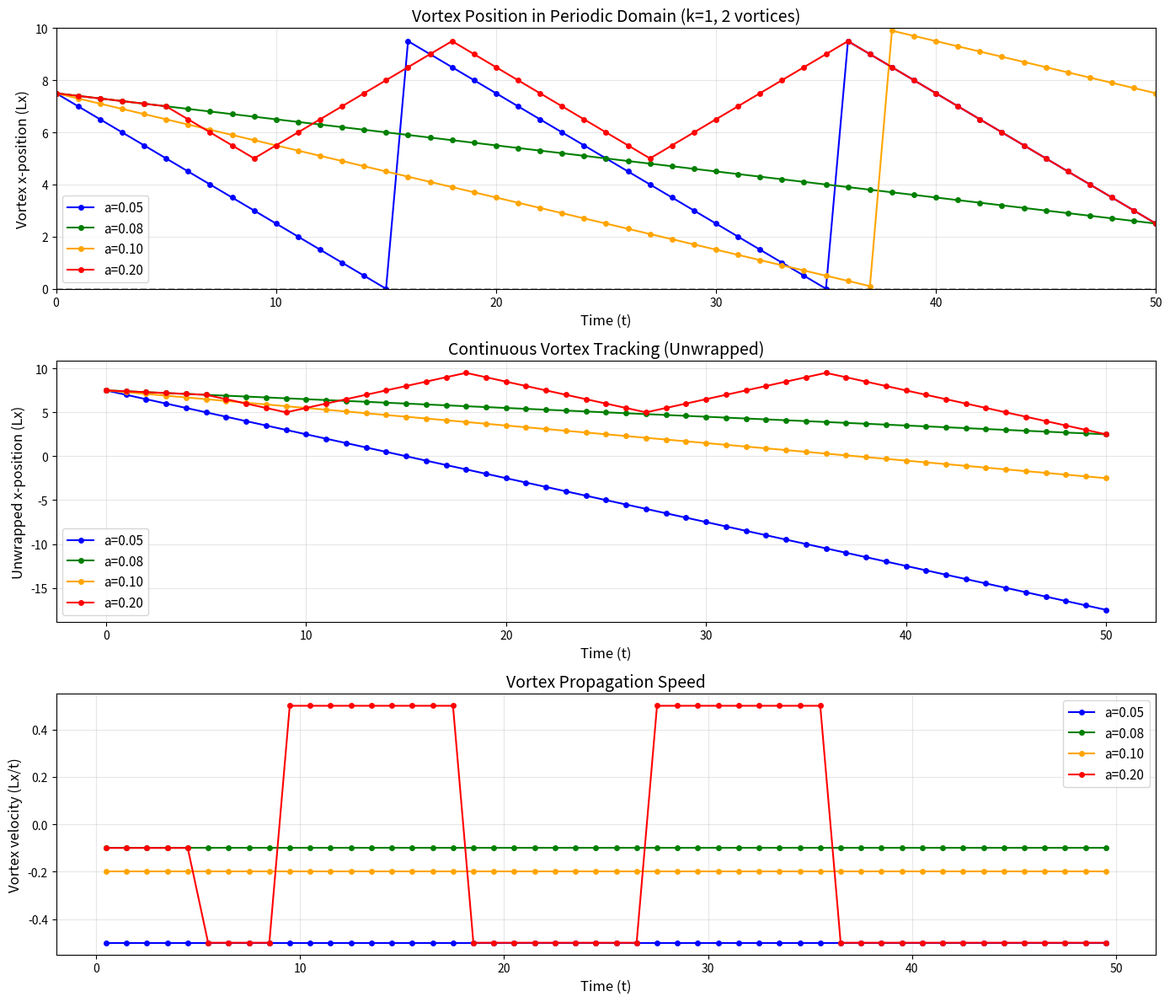

Write Python code to recreate this figure. (Note: this script raises an exception after producing the figure.)
import numpy as np
import matplotlib.pyplot as plt

# Vortex tracking data: right vortex (starting at x≈7.5) positions at each timestep
# Periodic domain: x ∈ [0, 10], k=1 → 2 vortices, track one continuously

data = {
    0.05: {
        't': list(range(0, 51)),
        'x_raw': [7.5, 7.0, 6.5, 6.0, 5.5, 5.0, 4.5, 4.0, 3.5, 3.0, 2.5, 2.0, 1.5, 1.0, 0.5, 0.0, 9.5, 9.0, 8.5, 8.0, 7.5, 7.0, 6.5, 6.0, 5.5, 5.0, 4.5, 4.0, 3.5, 3.0, 2.5, 2.0, 1.5, 1.0, 0.5, 0.0, 9.5, 9.0, 8.5, 8.0, 7.5, 7.0, 6.5, 6.0, 5.5, 5.0, 4.5, 4.0, 3.5, 3.0, 2.5]
    },
    0.08: {
        't': list(range(0, 51)),
        'x_raw': [7.5, 7.4, 7.3, 7.2, 7.1, 7.0, 6.9, 6.8, 6.7, 6.6, 6.5, 6.4, 6.3, 6.2, 6.1, 6.0, 5.9, 5.8, 5.7, 5.6, 5.5, 5.4, 5.3, 5.2, 5.1, 5.0, 4.9, 4.8, 4.7, 4.6, 4.5, 4.4, 4.3, 4.2, 4.1, 4.0, 3.9, 3.8, 3.7, 3.6, 3.5, 3.4, 3.3, 3.2, 3.1, 3.0, 2.9, 2.8, 2.7, 2.6, 2.5]
    },
    0.10: {
        't': list(range(0, 51)),
        'x_raw': [7.5, 7.3, 7.1, 6.9, 6.7, 6.5, 6.3, 6.1, 5.9, 5.7, 5.5, 5.3, 5.1, 4.9, 4.7, 4.5, 4.3, 4.1, 3.9, 3.7, 3.5, 3.3, 3.1, 2.9, 2.7, 2.5, 2.3, 2.1, 1.9, 1.7, 1.5, 1.3, 1.1, 0.9, 0.7, 0.5, 0.3, 0.1, 9.9, 9.7, 9.5, 9.3, 9.1, 8.9, 8.7, 8.5, 8.3, 8.1, 7.9, 7.7, 7.5]
    },
    0.20: {
        't': list(range(0, 51)),
        'x_raw': [7.5, 7.4, 7.3, 7.2, 7.1, 7.0, 6.5, 6.0, 5.5, 5.0, 5.5, 6.0, 6.5, 7.0, 7.5, 8.0, 8.5, 9.0, 9.5, 9.0, 8.5, 8.0, 7.5, 7.0, 6.5, 6.0, 5.5, 5.0, 5.5, 6.0, 6.5, 7.0, 7.5, 8.0, 8.5, 9.0, 9.5, 9.0, 8.5, 8.0, 7.5, 7.0, 6.5, 6.0, 5.5, 5.0, 4.5, 4.0, 3.5, 3.0, 2.5]
    }
}

# Create figure with 3 panels
fig, axes = plt.subplots(3, 1, figsize=(14, 12))

colors = {0.05: 'blue', 0.08: 'green', 0.10: 'orange', 0.20: 'red'}
labels = {0.05: 'a=0.05', 0.08: 'a=0.08', 0.10: 'a=0.10', 0.20: 'a=0.20'}

# Panel 1: Raw periodic position
ax1 = axes[0]
for a_val in [0.05, 0.08, 0.10, 0.20]:
    t = data[a_val]['t']
    x_raw = data[a_val]['x_raw']
    ax1.plot(t, x_raw, 'o-', color=colors[a_val], label=labels[a_val], markersize=4, linewidth=1.5)
ax1.set_xlabel('Time (t)', fontsize=12)
ax1.set_ylabel('Vortex x-position (Lx)', fontsize=12)
ax1.set_title('Vortex Position in Periodic Domain (k=1, 2 vortices)', fontsize=14)
ax1.set_xlim(0, 50)
ax1.set_ylim(0, 10)
ax1.grid(True, alpha=0.3)
ax1.legend(fontsize=11)
ax1.axhline(y=0, color='k', linestyle='--', alpha=0.3)
ax1.axhline(y=10, color='k', linestyle='--', alpha=0.3)

# Panel 2: Unwrapped position (continuous tracking)
ax2 = axes[1]
for a_val in [0.05, 0.08, 0.10, 0.20]:
    t = data[a_val]['t']
    x_raw = np.array(data[a_val]['x_raw'])
    x_unwrap = np.unwrap(x_raw, period=10)
    ax2.plot(t, x_unwrap, 'o-', color=colors[a_val], label=labels[a_val], markersize=4, linewidth=1.5)
ax2.set_xlabel('Time (t)', fontsize=12)
ax2.set_ylabel('Unwrapped x-position (Lx)', fontsize=12)
ax2.set_title('Continuous Vortex Tracking (Unwrapped)', fontsize=14)
ax2.grid(True, alpha=0.3)
ax2.legend(fontsize=11)

# Panel 3: Velocity (finite difference)
ax3 = axes[2]
for a_val in [0.05, 0.08, 0.10, 0.20]:
    t = np.array(data[a_val]['t'])
    x_raw = np.array(data[a_val]['x_raw'])
    x_unwrap = np.unwrap(x_raw, period=10)
    v = np.diff(x_unwrap) / np.diff(t)
    t_mid = (t[:-1] + t[1:]) / 2
    ax3.plot(t_mid, v, 'o-', color=colors[a_val], label=labels[a_val], markersize=4, linewidth=1.5)
ax3.set_xlabel('Time (t)', fontsize=12)
ax3.set_ylabel('Vortex velocity (Lx/t)', fontsize=12)
ax3.set_title('Vortex Propagation Speed', fontsize=14)
ax3.grid(True, alpha=0.3)
ax3.legend(fontsize=11)

plt.tight_layout()
plt.savefig('vortex_tracking/results/vortex_tracking_dt1.png', dpi=150, bbox_inches='tight')
print("Figure saved to vortex_tracking/results/vortex_tracking_dt1.png")
plt.close()
